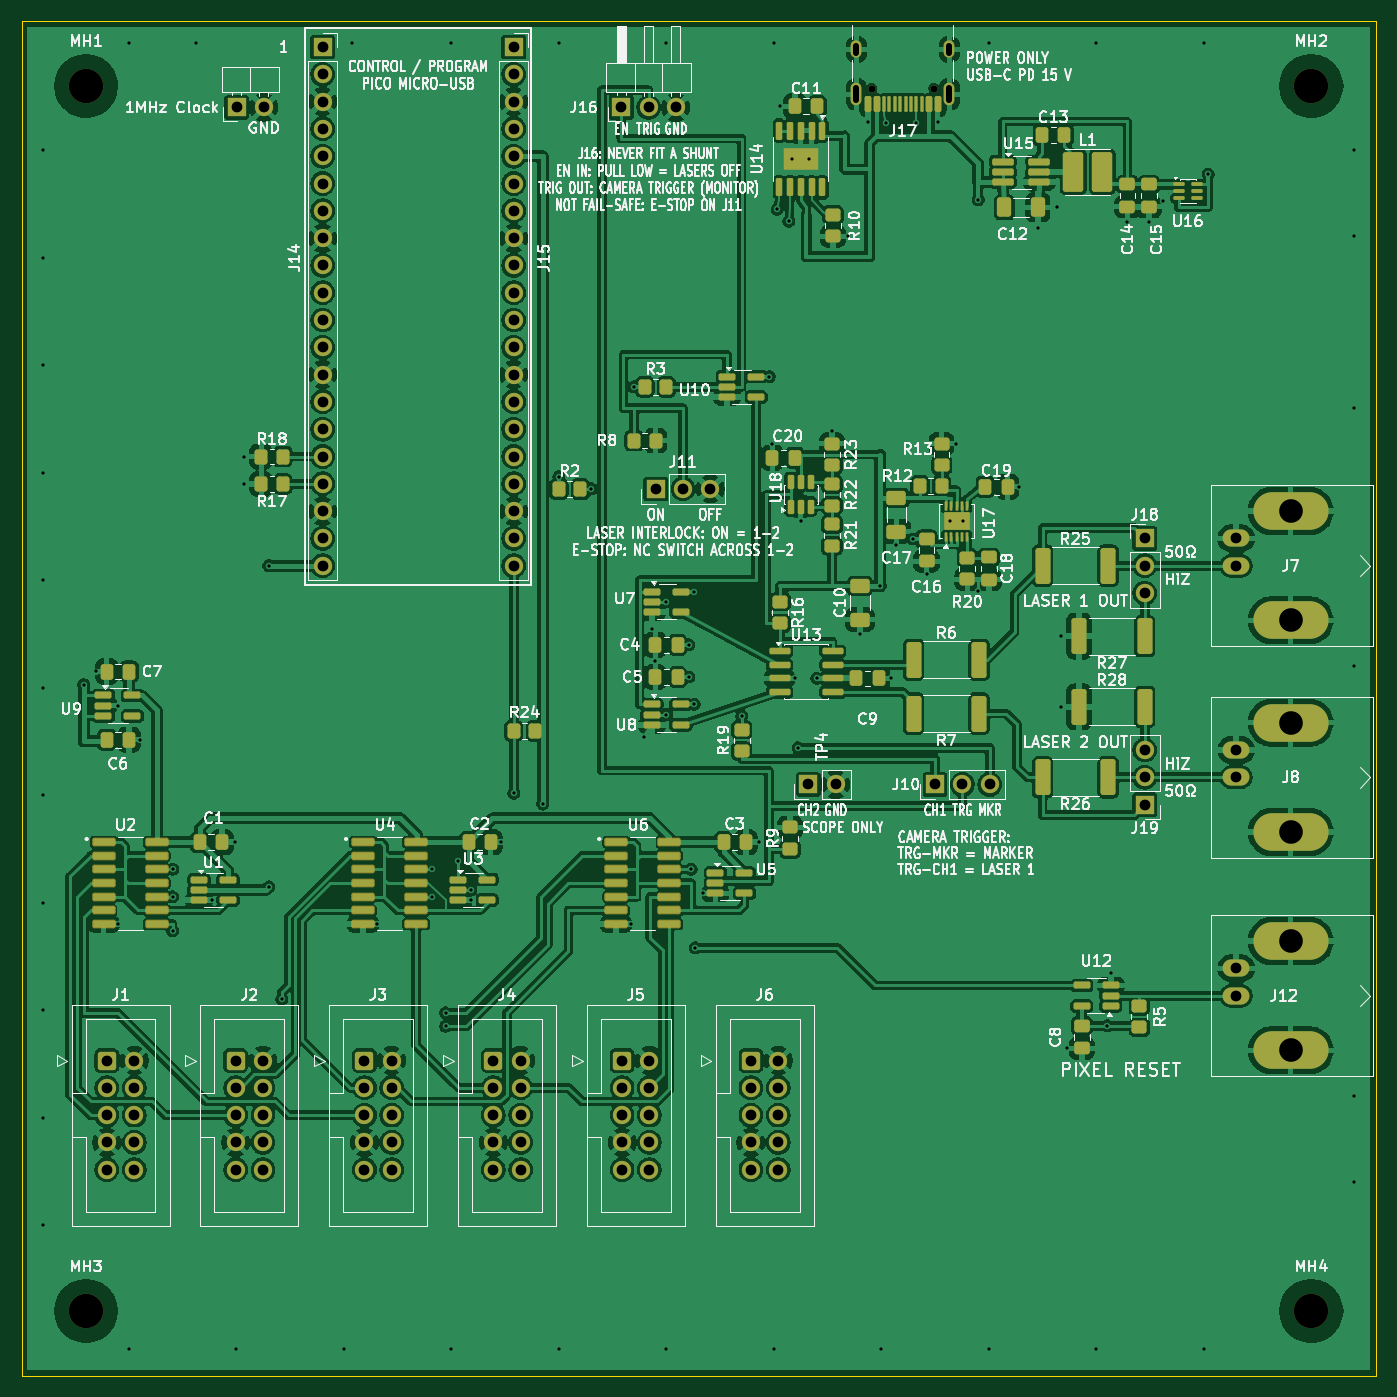
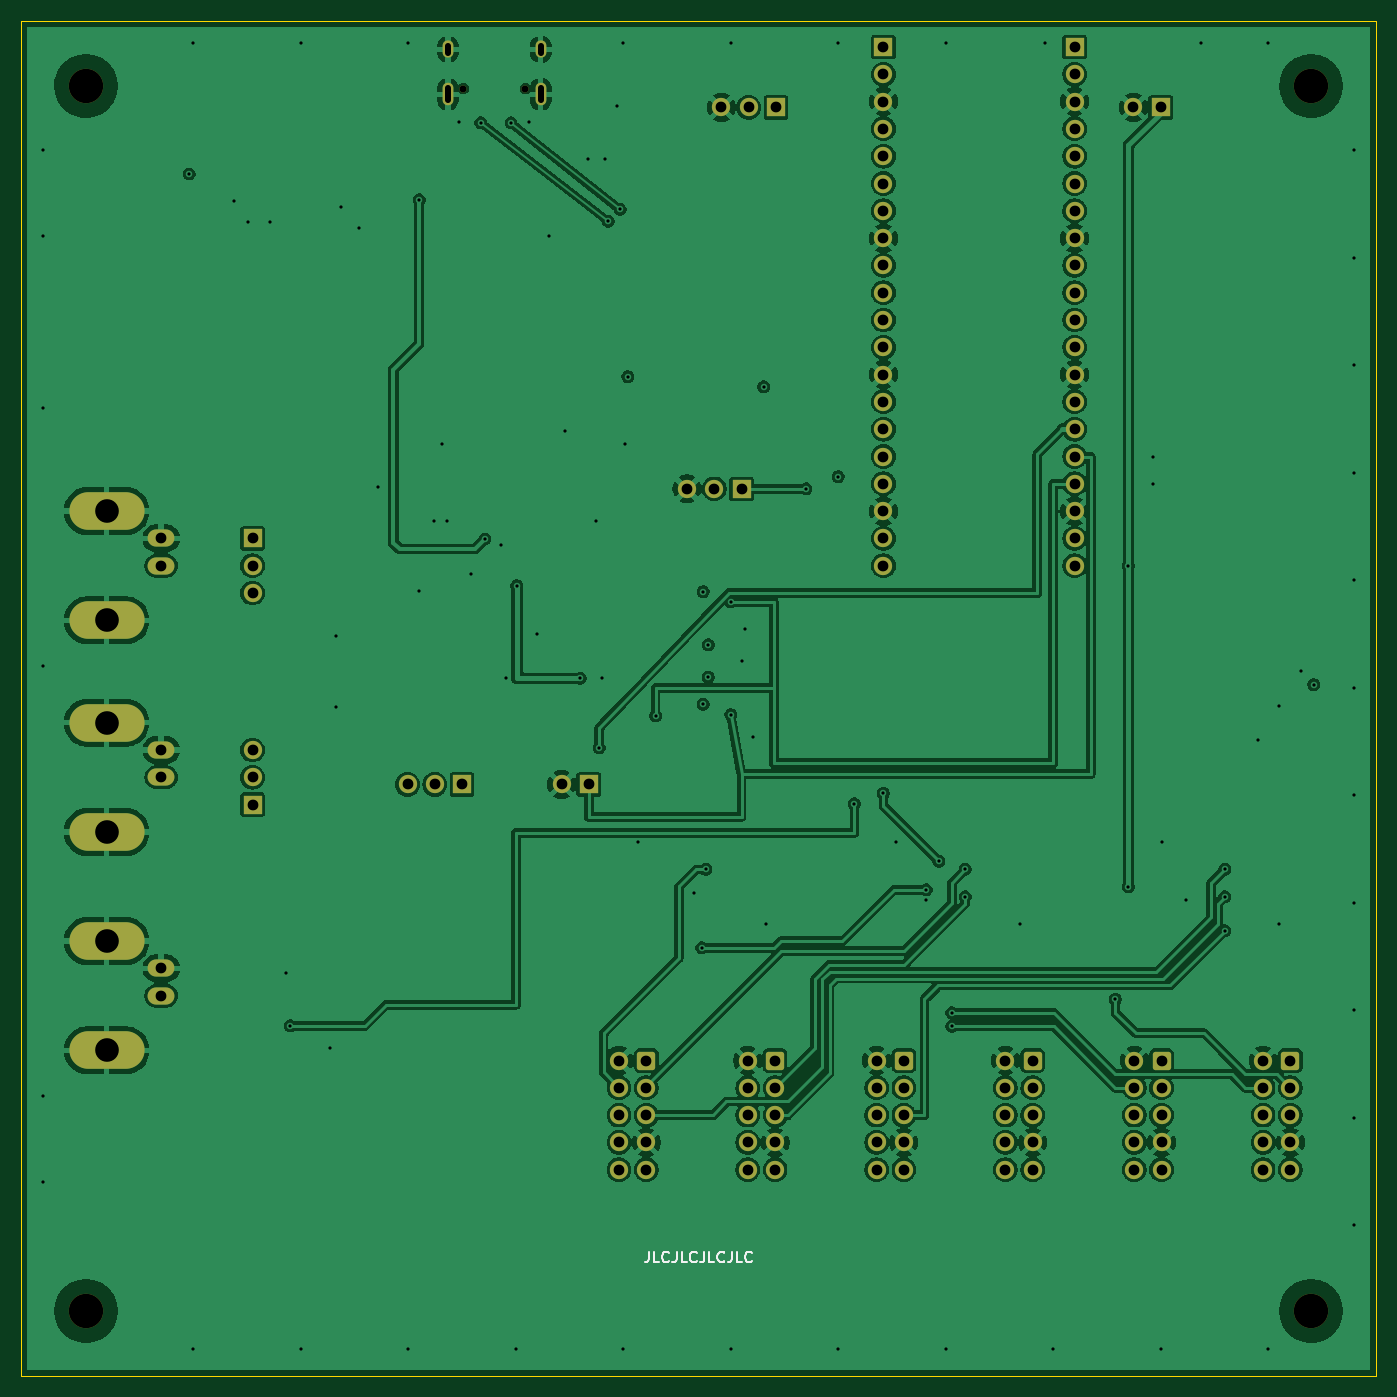
Circuit board: 13 layer files. Board 126.0 x 126.0 mm.
- bottom_copper: PiDG_Pico-B_Cu.gbr (286306 bytes)
- bottom_mask: PiDG_Pico-B_Mask.gbr (9272 bytes)
- paste: PiDG_Pico-B_Paste.gbr (454 bytes)
- bottom_silk: PiDG_Pico-B_Silkscreen.gbr (5055 bytes)
- outline: PiDG_Pico-Edge_Cuts.gbr (688 bytes)
- top_copper: PiDG_Pico-F_Cu.gbr (511860 bytes)
- top_mask: PiDG_Pico-F_Mask.gbr (19171 bytes)
- paste: PiDG_Pico-F_Paste.gbr (11140 bytes)
- top_silk: PiDG_Pico-F_Silkscreen.gbr (262808 bytes)
- inner_copper: PiDG_Pico-In1_Cu.gbr (260531 bytes)
- inner_copper: PiDG_Pico-In2_Cu.gbr (397101 bytes)
- drill: PiDG_Pico-NPTH.drl (476 bytes)
- drill: PiDG_Pico-PTH.drl (4575 bytes)

=== bottom_copper: PiDG_Pico-B_Cu.gbr (286306 bytes, source omitted) ===
=== bottom_mask: PiDG_Pico-B_Mask.gbr (9272 bytes, source omitted) ===
=== paste: PiDG_Pico-B_Paste.gbr ===
%TF.GenerationSoftware,KiCad,Pcbnew,10.0.6*%
%TF.CreationDate,2026-10-15T15:13:01+09:00*%
%TF.ProjectId,PiDG_Pico,50694447-5f50-4696-936f-2e6b69636164,rev?*%
%TF.SameCoordinates,Original*%
%TF.FileFunction,Paste,Bot*%
%TF.FilePolarity,Positive*%
%FSLAX46Y46*%
G04 Gerber Fmt 4.6, Leading zero omitted, Abs format (unit mm)*
G04 Created by KiCad (PCBNEW 10.0.6) date 2026-10-15 15:13:01*
%MOMM*%
%LPD*%
G01*
G04 APERTURE LIST*
G04 APERTURE END LIST*
M02*

=== bottom_silk: PiDG_Pico-B_Silkscreen.gbr ===
%TF.GenerationSoftware,KiCad,Pcbnew,10.0.6*%
%TF.CreationDate,2026-10-15T15:13:01+09:00*%
%TF.ProjectId,PiDG_Pico,50694447-5f50-4696-936f-2e6b69636164,rev?*%
%TF.SameCoordinates,Original*%
%TF.FileFunction,Legend,Bot*%
%TF.FilePolarity,Positive*%
%FSLAX46Y46*%
G04 Gerber Fmt 4.6, Leading zero omitted, Abs format (unit mm)*
G04 Created by KiCad (PCBNEW 10.0.6) date 2026-10-15 15:13:01*
%MOMM*%
%LPD*%
G01*
G04 APERTURE LIST*
%ADD10C,0.150000*%
G04 APERTURE END LIST*
D10*
X199619048Y-144454819D02*
X199619048Y-145169104D01*
X199619048Y-145169104D02*
X199666667Y-145311961D01*
X199666667Y-145311961D02*
X199761905Y-145407200D01*
X199761905Y-145407200D02*
X199904762Y-145454819D01*
X199904762Y-145454819D02*
X200000000Y-145454819D01*
X198666667Y-145454819D02*
X199142857Y-145454819D01*
X199142857Y-145454819D02*
X199142857Y-144454819D01*
X197761905Y-145359580D02*
X197809524Y-145407200D01*
X197809524Y-145407200D02*
X197952381Y-145454819D01*
X197952381Y-145454819D02*
X198047619Y-145454819D01*
X198047619Y-145454819D02*
X198190476Y-145407200D01*
X198190476Y-145407200D02*
X198285714Y-145311961D01*
X198285714Y-145311961D02*
X198333333Y-145216723D01*
X198333333Y-145216723D02*
X198380952Y-145026247D01*
X198380952Y-145026247D02*
X198380952Y-144883390D01*
X198380952Y-144883390D02*
X198333333Y-144692914D01*
X198333333Y-144692914D02*
X198285714Y-144597676D01*
X198285714Y-144597676D02*
X198190476Y-144502438D01*
X198190476Y-144502438D02*
X198047619Y-144454819D01*
X198047619Y-144454819D02*
X197952381Y-144454819D01*
X197952381Y-144454819D02*
X197809524Y-144502438D01*
X197809524Y-144502438D02*
X197761905Y-144550057D01*
X197047619Y-144454819D02*
X197047619Y-145169104D01*
X197047619Y-145169104D02*
X197095238Y-145311961D01*
X197095238Y-145311961D02*
X197190476Y-145407200D01*
X197190476Y-145407200D02*
X197333333Y-145454819D01*
X197333333Y-145454819D02*
X197428571Y-145454819D01*
X196095238Y-145454819D02*
X196571428Y-145454819D01*
X196571428Y-145454819D02*
X196571428Y-144454819D01*
X195190476Y-145359580D02*
X195238095Y-145407200D01*
X195238095Y-145407200D02*
X195380952Y-145454819D01*
X195380952Y-145454819D02*
X195476190Y-145454819D01*
X195476190Y-145454819D02*
X195619047Y-145407200D01*
X195619047Y-145407200D02*
X195714285Y-145311961D01*
X195714285Y-145311961D02*
X195761904Y-145216723D01*
X195761904Y-145216723D02*
X195809523Y-145026247D01*
X195809523Y-145026247D02*
X195809523Y-144883390D01*
X195809523Y-144883390D02*
X195761904Y-144692914D01*
X195761904Y-144692914D02*
X195714285Y-144597676D01*
X195714285Y-144597676D02*
X195619047Y-144502438D01*
X195619047Y-144502438D02*
X195476190Y-144454819D01*
X195476190Y-144454819D02*
X195380952Y-144454819D01*
X195380952Y-144454819D02*
X195238095Y-144502438D01*
X195238095Y-144502438D02*
X195190476Y-144550057D01*
X194476190Y-144454819D02*
X194476190Y-145169104D01*
X194476190Y-145169104D02*
X194523809Y-145311961D01*
X194523809Y-145311961D02*
X194619047Y-145407200D01*
X194619047Y-145407200D02*
X194761904Y-145454819D01*
X194761904Y-145454819D02*
X194857142Y-145454819D01*
X193523809Y-145454819D02*
X193999999Y-145454819D01*
X193999999Y-145454819D02*
X193999999Y-144454819D01*
X192619047Y-145359580D02*
X192666666Y-145407200D01*
X192666666Y-145407200D02*
X192809523Y-145454819D01*
X192809523Y-145454819D02*
X192904761Y-145454819D01*
X192904761Y-145454819D02*
X193047618Y-145407200D01*
X193047618Y-145407200D02*
X193142856Y-145311961D01*
X193142856Y-145311961D02*
X193190475Y-145216723D01*
X193190475Y-145216723D02*
X193238094Y-145026247D01*
X193238094Y-145026247D02*
X193238094Y-144883390D01*
X193238094Y-144883390D02*
X193190475Y-144692914D01*
X193190475Y-144692914D02*
X193142856Y-144597676D01*
X193142856Y-144597676D02*
X193047618Y-144502438D01*
X193047618Y-144502438D02*
X192904761Y-144454819D01*
X192904761Y-144454819D02*
X192809523Y-144454819D01*
X192809523Y-144454819D02*
X192666666Y-144502438D01*
X192666666Y-144502438D02*
X192619047Y-144550057D01*
X191904761Y-144454819D02*
X191904761Y-145169104D01*
X191904761Y-145169104D02*
X191952380Y-145311961D01*
X191952380Y-145311961D02*
X192047618Y-145407200D01*
X192047618Y-145407200D02*
X192190475Y-145454819D01*
X192190475Y-145454819D02*
X192285713Y-145454819D01*
X190952380Y-145454819D02*
X191428570Y-145454819D01*
X191428570Y-145454819D02*
X191428570Y-144454819D01*
X190047618Y-145359580D02*
X190095237Y-145407200D01*
X190095237Y-145407200D02*
X190238094Y-145454819D01*
X190238094Y-145454819D02*
X190333332Y-145454819D01*
X190333332Y-145454819D02*
X190476189Y-145407200D01*
X190476189Y-145407200D02*
X190571427Y-145311961D01*
X190571427Y-145311961D02*
X190619046Y-145216723D01*
X190619046Y-145216723D02*
X190666665Y-145026247D01*
X190666665Y-145026247D02*
X190666665Y-144883390D01*
X190666665Y-144883390D02*
X190619046Y-144692914D01*
X190619046Y-144692914D02*
X190571427Y-144597676D01*
X190571427Y-144597676D02*
X190476189Y-144502438D01*
X190476189Y-144502438D02*
X190333332Y-144454819D01*
X190333332Y-144454819D02*
X190238094Y-144454819D01*
X190238094Y-144454819D02*
X190095237Y-144502438D01*
X190095237Y-144502438D02*
X190047618Y-144550057D01*
M02*

=== outline: PiDG_Pico-Edge_Cuts.gbr ===
%TF.GenerationSoftware,KiCad,Pcbnew,10.0.6*%
%TF.CreationDate,2026-10-15T15:13:01+09:00*%
%TF.ProjectId,PiDG_Pico,50694447-5f50-4696-936f-2e6b69636164,rev?*%
%TF.SameCoordinates,Original*%
%TF.FileFunction,Profile,NP*%
%FSLAX46Y46*%
G04 Gerber Fmt 4.6, Leading zero omitted, Abs format (unit mm)*
G04 Created by KiCad (PCBNEW 10.0.6) date 2026-10-15 15:13:01*
%MOMM*%
%LPD*%
G01*
G04 APERTURE LIST*
%TA.AperFunction,Profile*%
%ADD10C,0.100000*%
%TD*%
G04 APERTURE END LIST*
D10*
X132000000Y-30000000D02*
X258000000Y-30000000D01*
X132000000Y-156000000D02*
X132000000Y-30000000D01*
X258000000Y-30000000D02*
X258000000Y-156000000D01*
X258000000Y-156000000D02*
X132000000Y-156000000D01*
M02*

=== top_copper: PiDG_Pico-F_Cu.gbr (511860 bytes, source omitted) ===
=== top_mask: PiDG_Pico-F_Mask.gbr (19171 bytes, source omitted) ===
=== paste: PiDG_Pico-F_Paste.gbr (11140 bytes, source omitted) ===
=== top_silk: PiDG_Pico-F_Silkscreen.gbr (262808 bytes, source omitted) ===
=== inner_copper: PiDG_Pico-In1_Cu.gbr (260531 bytes, source omitted) ===
=== inner_copper: PiDG_Pico-In2_Cu.gbr (397101 bytes, source omitted) ===
=== drill: PiDG_Pico-NPTH.drl ===
M48
; DRILL file KiCad 10.0.6 date 2026-10-15T15:13:02
; FORMAT={-:-/ absolute / metric / decimal}
; #@! TF.CreationDate,2026-10-15T15:13:02+09:00
; #@! TF.GenerationSoftware,Kicad,Pcbnew,10.0.6
; #@! TF.FileFunction,NonPlated,1,4,NPTH
FMAT,2
METRIC
; #@! TA.AperFunction,NonPlated,NPTH,ComponentDrill
T1C0.650
; #@! TA.AperFunction,NonPlated,NPTH,ComponentDrill
T2C3.200
%
G90
G05
T1
X211.11Y-36.25
X216.89Y-36.25
T2
X138.0Y-36.0
X138.0Y-150.0
X252.0Y-36.0
X252.0Y-150.0
M30

=== drill: PiDG_Pico-PTH.drl ===
M48
; DRILL file KiCad 10.0.6 date 2026-10-15T15:13:02
; FORMAT={-:-/ absolute / metric / decimal}
; #@! TF.CreationDate,2026-10-15T15:13:02+09:00
; #@! TF.GenerationSoftware,Kicad,Pcbnew,10.0.6
; #@! TF.FileFunction,Plated,1,4,PTH
FMAT,2
METRIC
; #@! TA.AperFunction,Plated,PTH,ViaDrill
T1C0.300
; #@! TA.AperFunction,Plated,PTH,ComponentDrill
T2C0.600
; #@! TA.AperFunction,Plated,PTH,ComponentDrill
T3C1.000
; #@! TA.AperFunction,Plated,PTH,ComponentDrill
T4C2.200
%
G90
G05
T1
X134.0Y-42.0
X134.0Y-52.0
X134.0Y-62.0
X134.0Y-72.0
X134.0Y-82.0
X134.0Y-92.0
X134.0Y-102.0
X134.0Y-112.0
X134.0Y-122.0
X134.0Y-132.0
X134.0Y-142.0
X137.78Y-91.7
X138.945Y-90.487
X140.97Y-93.662
X140.97Y-113.983
X142.0Y-32.0
X142.0Y-153.5
X142.995Y-96.837
X146.05Y-108.902
X146.05Y-111.442
X146.05Y-114.618
X148.24Y-32.03
X149.69Y-111.758
X151.9Y-106.36
X152.0Y-153.5
X152.74Y-70.53
X152.74Y-73.07
X155.0Y-80.64
X155.0Y-110.53
X156.21Y-120.968
X162.0Y-153.5
X162.74Y-32.03
X165.1Y-113.983
X170.18Y-108.902
X170.18Y-111.442
X171.45Y-122.238
X171.45Y-123.508
X172.0Y-32.0
X172.0Y-153.5
X172.64Y-108.155
X173.82Y-111.758
X173.822Y-110.808
X176.65Y-106.362
X177.795Y-101.8
X180.5Y-102.8
X182.0Y-32.0
X182.0Y-72.35
X182.0Y-153.5
X185.0Y-73.5
X188.71Y-113.983
X188.95Y-64.0
X189.9Y-96.6
X190.65Y-86.5
X190.96Y-89.5
X192.0Y-32.0
X192.0Y-84.0
X192.0Y-94.5
X192.0Y-153.5
X194.08Y-88.0
X194.08Y-91.0
X194.31Y-108.902
X194.58Y-83.05
X194.58Y-93.55
X194.691Y-116.205
X195.38Y-111.122
X199.0Y-94.6
X200.6Y-106.36
X201.58Y-63.05
X201.86Y-69.3
X202.0Y-32.0
X202.0Y-153.5
X202.3Y-47.5
X202.6Y-37.9
X203.4Y-48.6
X203.7Y-42.8
X204.0Y-91.135
X204.24Y-97.6
X204.5Y-76.5
X205.3Y-42.8
X206.0Y-91.135
X207.4Y-68.1
X208.9Y-50.0
X210.0Y-87.0
X210.75Y-39.4
X211.9Y-82.5
X212.0Y-153.5
X212.45Y-39.45
X212.9Y-91.135
X213.4Y-78.7
X214.9Y-78.16
X215.25Y-39.45
X216.2Y-81.4
X217.25Y-39.4
X218.4Y-76.5
X218.9Y-69.3
X219.6Y-76.5
X221.0Y-46.6
X221.0Y-83.0
X222.0Y-32.0
X222.0Y-153.5
X224.8Y-73.3
X226.562Y-49.2
X228.3Y-47.3
X228.7Y-87.2
X228.7Y-93.775
X229.3Y-125.537
X232.0Y-32.0
X232.0Y-153.5
X233.0Y-123.462
X233.35Y-118.55
X234.9Y-48.7
X236.9Y-48.7
X238.2Y-46.7
X242.0Y-32.0
X242.0Y-153.5
X242.4Y-44.2
X256.0Y-42.0
X256.0Y-50.0
X256.0Y-66.0
X256.0Y-90.0
X256.0Y-130.0
X256.0Y-138.0
T3
X139.94Y-126.682
X139.94Y-129.222
X139.94Y-131.762
X139.94Y-134.302
X139.94Y-136.843
X142.48Y-126.682
X142.48Y-129.222
X142.48Y-131.762
X142.48Y-134.302
X142.48Y-136.843
X151.925Y-126.682
X151.925Y-129.222
X151.925Y-131.762
X151.925Y-134.302
X151.925Y-136.843
X152.002Y-38.0
X154.465Y-126.682
X154.465Y-129.222
X154.465Y-131.762
X154.465Y-134.302
X154.465Y-136.843
X154.542Y-38.0
X160.015Y-32.385
X160.015Y-34.925
X160.015Y-37.465
X160.015Y-40.005
X160.015Y-42.545
X160.015Y-45.085
X160.015Y-47.625
X160.015Y-50.165
X160.015Y-52.705
X160.015Y-55.245
X160.015Y-57.785
X160.015Y-60.325
X160.015Y-62.865
X160.015Y-65.405
X160.015Y-67.945
X160.015Y-70.485
X160.015Y-73.025
X160.015Y-75.565
X160.015Y-78.105
X160.015Y-80.645
X163.91Y-126.682
X163.91Y-129.222
X163.91Y-131.762
X163.91Y-134.302
X163.91Y-136.843
X166.45Y-126.682
X166.45Y-129.222
X166.45Y-131.762
X166.45Y-134.302
X166.45Y-136.843
X175.895Y-126.682
X175.895Y-129.222
X175.895Y-131.762
X175.895Y-134.302
X175.895Y-136.843
X177.795Y-32.385
X177.795Y-34.925
X177.795Y-37.465
X177.795Y-40.005
X177.795Y-42.545
X177.795Y-45.085
X177.795Y-47.625
X177.795Y-50.165
X177.795Y-52.705
X177.795Y-55.245
X177.795Y-57.785
X177.795Y-60.325
X177.795Y-62.865
X177.795Y-65.405
X177.795Y-67.945
X177.795Y-70.485
X177.795Y-73.025
X177.795Y-75.565
X177.795Y-78.105
X177.795Y-80.645
X178.435Y-126.682
X178.435Y-129.222
X178.435Y-131.762
X178.435Y-134.302
X178.435Y-136.843
X187.8Y-38.0
X187.88Y-126.682
X187.88Y-129.222
X187.88Y-131.762
X187.88Y-134.302
X187.88Y-136.843
X190.34Y-38.0
X190.42Y-126.682
X190.42Y-129.222
X190.42Y-131.762
X190.42Y-134.302
X190.42Y-136.843
X191.0Y-73.5
X192.88Y-38.0
X193.54Y-73.5
X196.08Y-73.5
X199.865Y-126.682
X199.865Y-129.222
X199.865Y-131.762
X199.865Y-134.302
X199.865Y-136.843
X202.405Y-126.682
X202.405Y-129.222
X202.405Y-131.762
X202.405Y-134.302
X202.405Y-136.843
X205.21Y-101.0
X207.75Y-101.0
X217.0Y-101.0
X219.54Y-101.0
X222.08Y-101.0
X236.5Y-78.105
X236.5Y-80.645
X236.5Y-83.185
X236.5Y-97.79
X236.5Y-100.33
X236.5Y-102.87
X245.0Y-78.105
X245.0Y-80.645
X245.0Y-97.79
X245.0Y-100.33
X245.0Y-118.11
X245.0Y-120.65
T4
X250.08Y-75.565
X250.08Y-85.725
X250.08Y-95.25
X250.08Y-105.41
X250.08Y-115.57
X250.08Y-125.73
T2
X209.68Y-32.9G85X209.68Y-32.3
G05
X209.68Y-37.33G85X209.68Y-36.23
G05
X218.32Y-32.9G85X218.32Y-32.3
G05
X218.32Y-37.33G85X218.32Y-36.23
G05
M30
